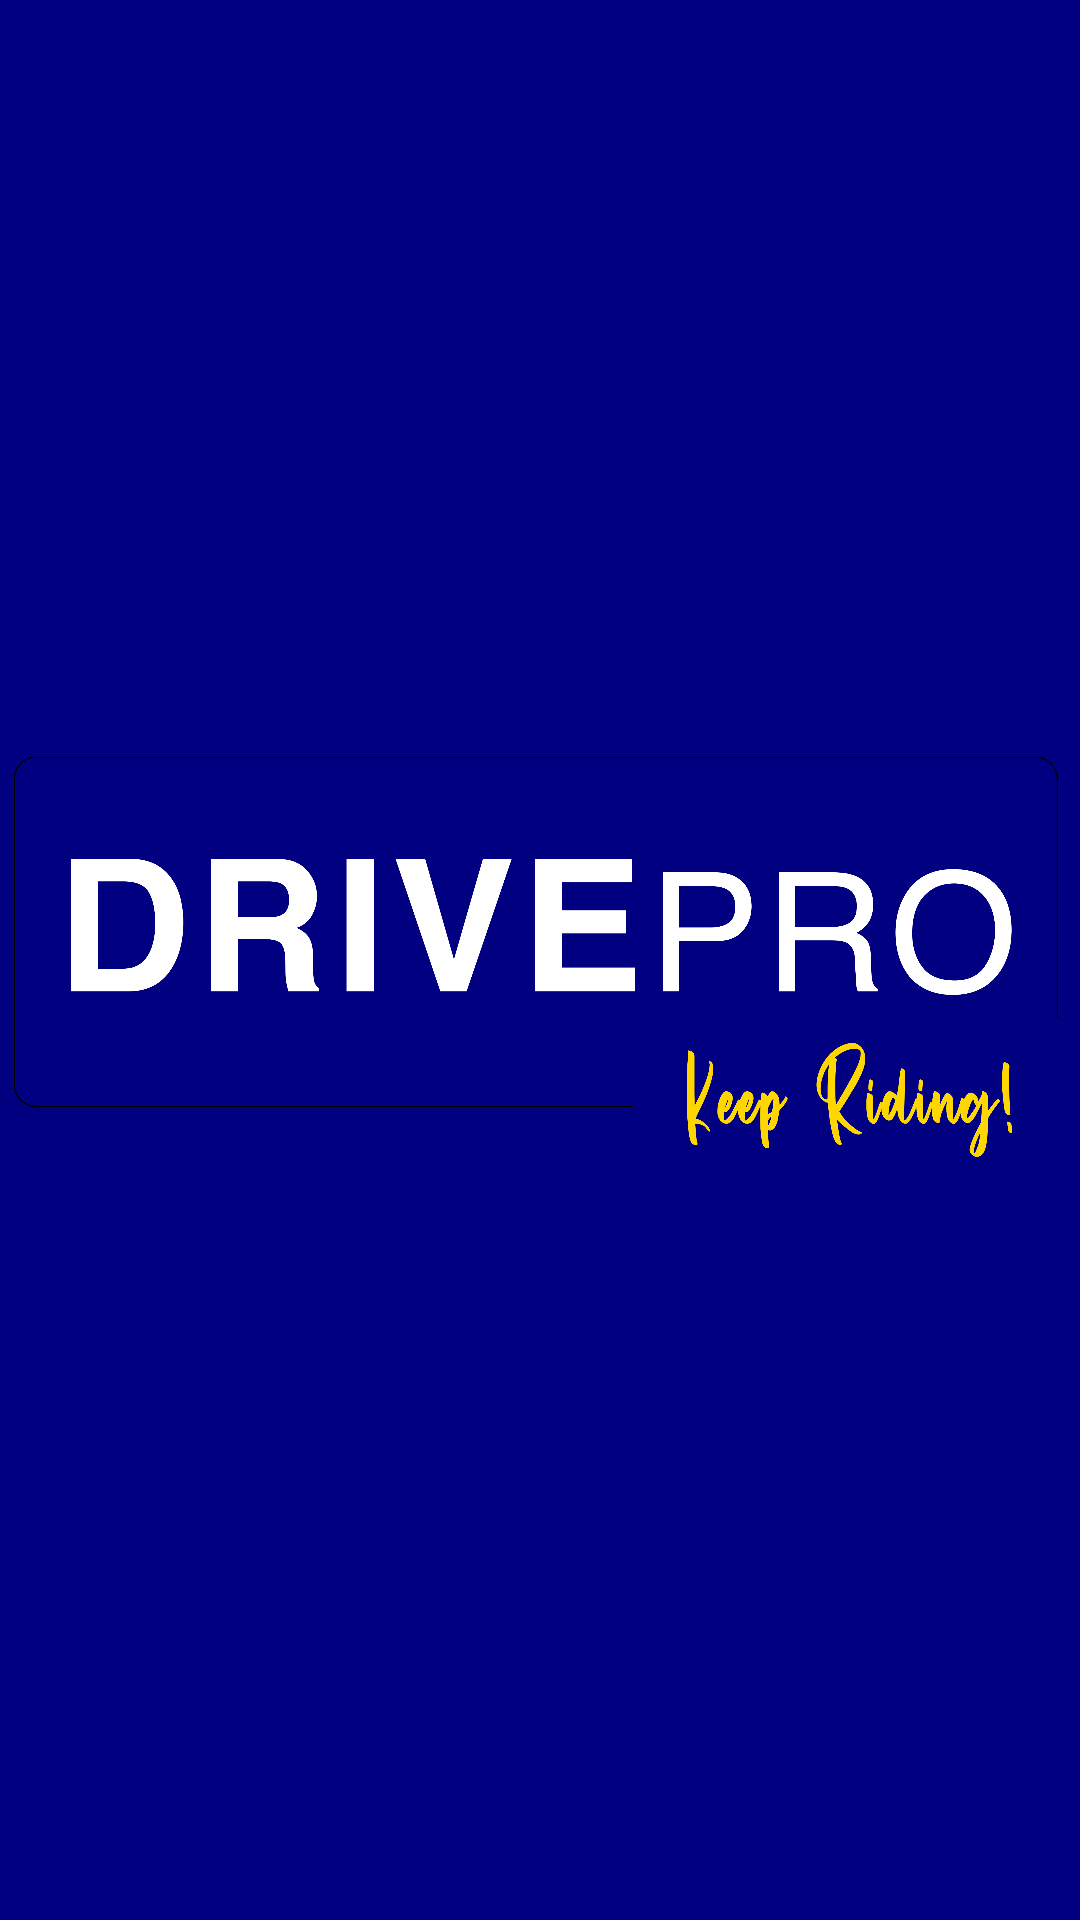

This screen was rendered from an Android layout file. Write that file and the resources it references.
<!-- AndroidManifest.xml: application theme Theme.SignUpAndSignin -->
<!-- res/layout/activity_main.xml -->
<?xml version="1.0" encoding="utf-8"?>
<androidx.constraintlayout.widget.ConstraintLayout xmlns:android="http://schemas.android.com/apk/res/android"
    xmlns:app="http://schemas.android.com/apk/res-auto"
    xmlns:tools="http://schemas.android.com/tools"
    android:layout_width="match_parent"
    android:layout_height="match_parent"
    android:background="@color/navyBlue"
    tools:context=".activities.MainActivity">

    <ImageView
        android:id="@+id/splashI_img"
        android:layout_width="366dp"
        android:layout_height="248dp"
        android:contentDescription="@string/splashView"
        app:layout_constraintBottom_toBottomOf="parent"
        app:layout_constraintEnd_toEndOf="parent"
        app:layout_constraintStart_toStartOf="parent"
        app:layout_constraintTop_toTopOf="parent"
        app:srcCompat="@drawable/logo" />

</androidx.constraintlayout.widget.ConstraintLayout>
<!-- resources referenced by this layout -->
<resources>
  <color name="navyBlue">#000080</color>
  <!-- drawable logo: png bitmap (drawable-v24, 159720 bytes) -->
  <string name="splashView">Splash Image</string>
  <style name="Theme.SignUpAndSignin" parent="Theme.MaterialComponents.DayNight.NoActionBar">
          
          <item name="colorPrimary">@color/purple_500</item>
          <item name="colorPrimaryVariant">@color/purple_700</item>
          <item name="colorOnPrimary">@color/white</item>
          
          <item name="colorSecondary">@color/teal_200</item>
          <item name="colorSecondaryVariant">@color/teal_700</item>
          <item name="colorOnSecondary">@color/black</item>
          
          <item name="android:statusBarColor">?attr/colorPrimaryVariant</item>
          
      </style>
  <color name="purple_500">#FF6200EE</color>
  <color name="purple_700">#FF3700B3</color>
  <color name="white">#FFFFFFFF</color>
  <color name="teal_200">#FF03DAC5</color>
  <color name="teal_700">#FF018786</color>
  <color name="black">#FF000000</color>
</resources>
